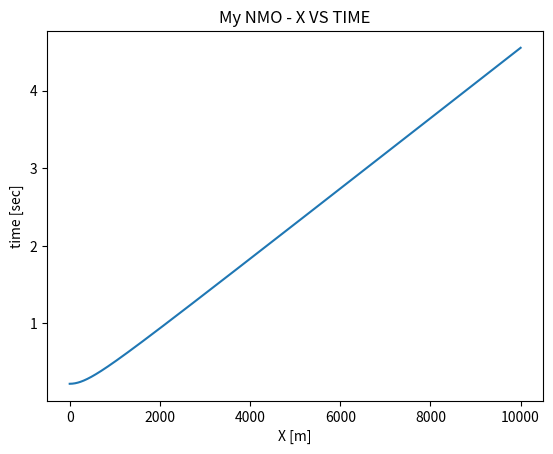

Source code (Python):
import matplotlib.pyplot as plt
import math
import numpy as np

# nmo formula
def nmo(x, v, t_0):
    return t_0 * t_0 + ((x * x)/(v * v))


def my_nmo():
    x = np.arange(0, 10010, 10)
    v = 2200
    t_0 = 0.22

    t_square = nmo(x, v, t_0)
    t = [math.sqrt(i) for(i) in t_square]

    # Plotting
    plt.plot(x, t)
    plt.xlabel("X [m]")
    plt.ylabel("time [sec]")
    plt.title("My NMO - X VS TIME")
    plt.show()


if __name__ == '__main__':
    my_nmo()
